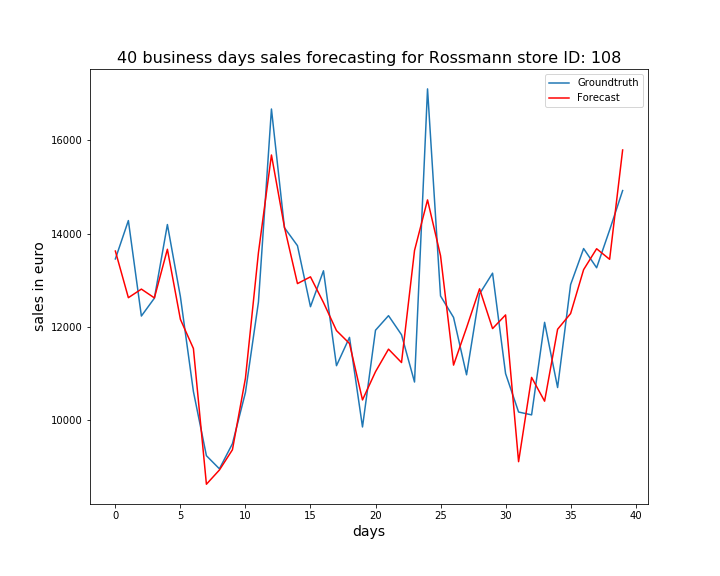

The table this chart was drawn from, first rows:
, ActualSales, Sales
0, 13462, 13631
1, 14284, 12631
2, 12238, 12815
3, 12621, 12627
4, 14199, 13669
5, 12653, 12168
6, 10621, 11543
7, 9245, 8634
8, 8964, 8939
9, 9502, 9372
10, 10600, 10904
11, 12538, 13597
12, 16675, 15689
13, 14130, 14141
14, 13746, 12933
15, 12438, 13078
16, 13208, 12527
17, 11174, 11926
18, 11781, 11650
19, 9861, 10440
20, 11934, 11045
21, 12246, 11529
22, 11837, 11242
23, 10824, 13643
24, 17106, 14727
25, 12668, 13531
26, 12209, 11187
27, 10979, 11988
28, 12713, 12822
29, 13157, 11969
30, 11005, 12262
31, 10181, 9117
32, 10120, 10923
33, 12103, 10413
34, 10706, 11955
35, 12912, 12291
36, 13684, 13232
37, 13273, 13680
38, 14082, 13454
39, 14927, 15797
